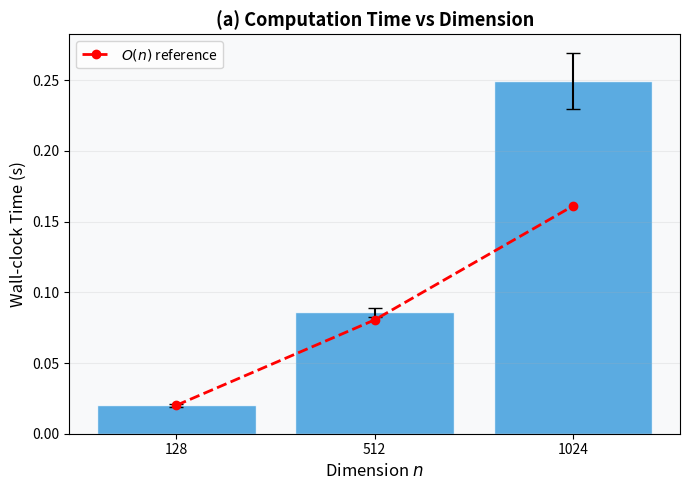
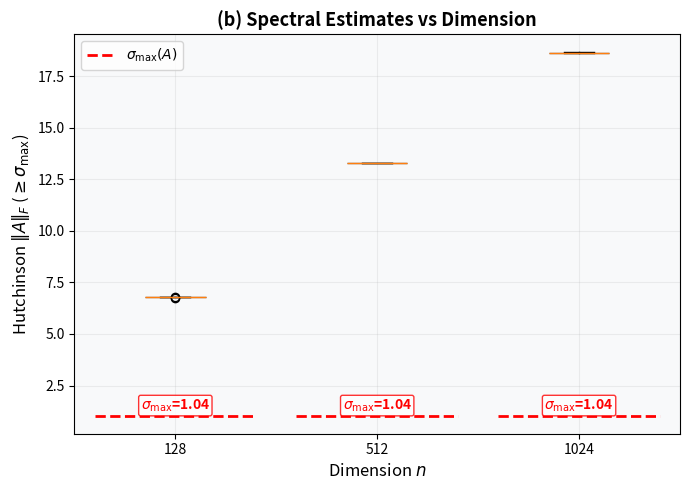
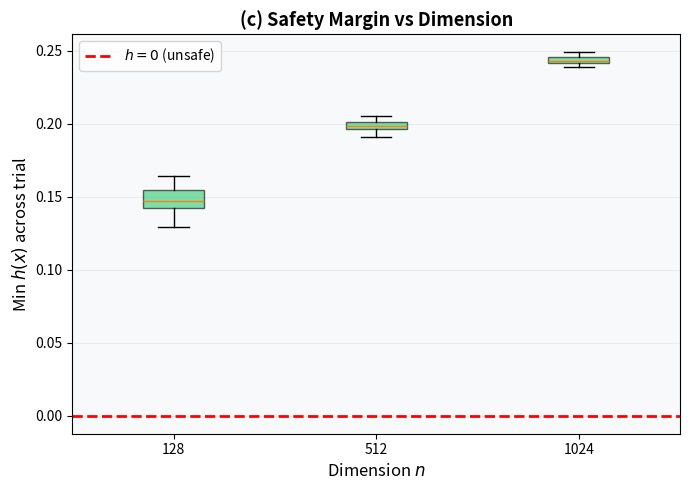
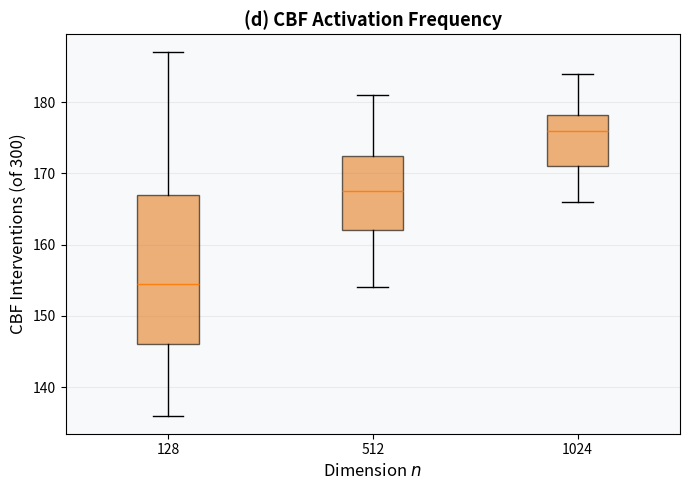
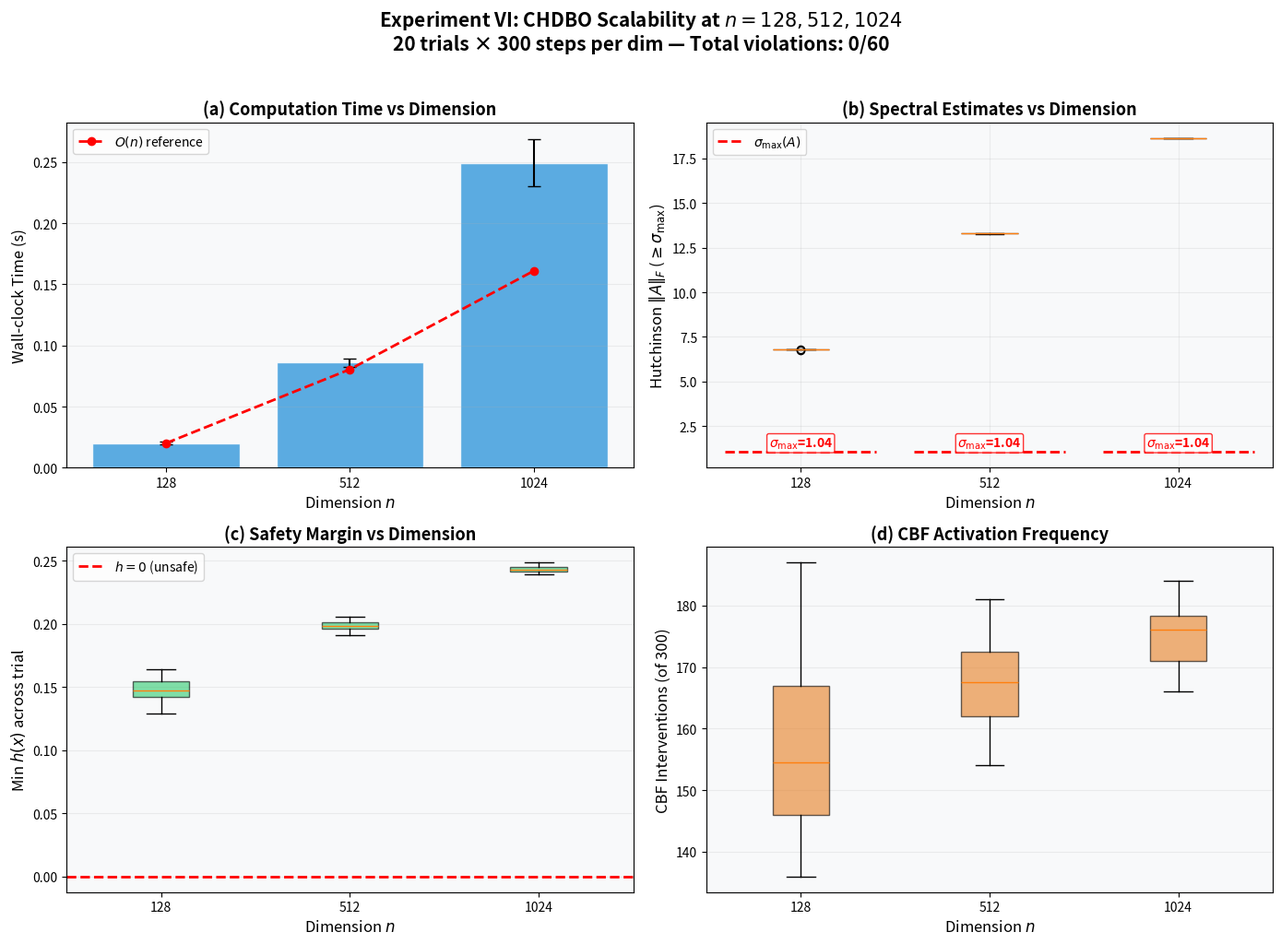

Source code (Python) for these figures, in order:
"""
Figure 13: CHDBO Scalability Beyond n=128 (n=512, n=1024)
==========================================================
The paper's main experiments use n=128. This experiment runs the
full CHDBO + AASV pipeline at n=512 and n=1024 to validate that
the O(N·n) cost remains practical and safety is preserved.

Setup:
  - Dimensions: n ∈ {128, 512, 1024}
  - Linear drift A with σ_max(A) = 0.3 (mildly unstable)
  - Safe set: unit ball, h(x) = 1 - ||x||^2
  - CBF-QP with Hutchinson spectral-norm estimation
  - 20 trials × 300 steps per dimension
  - Hutchinson probes: k = 5 (fixed across dimensions)

Output: figure_13a–d.png (individual panels) + figure_13.png (combined legacy)
  (a) Wall-clock time vs dimension
  (b) Hutchinson σ̂_max estimates vs dimension
  (c) Min barrier h(x) vs dimension (safety check)
  (d) Number of CBF interventions vs dimension

This is Experiment VI in the paper.

Usage:
  python generate_figure_13.py              # all panels + combined
  python generate_figure_13.py -a           # panel (a) only
  python generate_figure_13.py -b -d        # panels (b) and (d) only
"""

import argparse
import numpy as np
import matplotlib.pyplot as plt
import time

parser = argparse.ArgumentParser(description='Generate Experiment VI scalability figures.')
parser.add_argument('-a', action='store_true', help='Generate panel (a): Wall-clock time')
parser.add_argument('-b', action='store_true', help='Generate panel (b): Spectral estimates')
parser.add_argument('-c', action='store_true', help='Generate panel (c): Safety margin')
parser.add_argument('-d', action='store_true', help='Generate panel (d): CBF activation')
args = parser.parse_args()
_any = args.a or args.b or args.c or args.d
_gen_a = args.a or not _any
_gen_b = args.b or not _any
_gen_c = args.c or not _any
_gen_d = args.d or not _any

np.random.seed(42)

# ============================================================================
# CONFIGURATION
# ============================================================================
DIMS = [128, 512, 1024]
N_TRIALS = 20
N_STEPS = 300
DT = 0.01
GAMMA = 1.0
K_PROBES = 5  # Hutchinson probes (kept fixed to show O(k·n) scaling)


def make_drift_matrix(n, rng):
    """Construct mildly unstable linear drift A in R^n."""
    S = rng.randn(n, n)
    S = (S - S.T) / 2.0     # skew-symmetric
    S = S / np.linalg.norm(S, ord=2)
    A = S + 0.3 * np.eye(n)  # σ_max ≈ 1.3
    return A


def barrier(x):
    """h(x) = 1 - ||x||^2."""
    return 1.0 - np.dot(x, x)


def barrier_grad(x):
    """∇h = -2x."""
    return -2.0 * x


def hutchinson_spectral_estimate(A, x, k, rng):
    """
    Estimate ||A||_F via Hutchinson trace estimator on A^T A,
    then return sqrt(trace(A^T A)) = ||A||_F.
    This is an upper bound on σ_max(A) since ||A||_F >= σ_max(A).
    """
    traces = []
    for _ in range(k):
        z = rng.choice([-1.0, 1.0], size=x.shape[0])
        Az = A @ z
        traces.append(np.dot(Az, Az))  # z^T A^T A z
    est_trace = np.mean(traces)
    return np.sqrt(max(est_trace, 0.0))  # ||A||_F estimate


def cbf_qp_step(x, u_nom, A, gamma=GAMMA, spectral_margin=0.0):
    """
    CBF-QP for dx = Ax + u, barrier h(x) = 1 - ||x||^2.
    Robust constraint: ∇h · (Ax + u) ≥ -γ (h(x) - spectral_margin)
    The spectral_margin term tightens the barrier to account for
    Hutchinson-estimated drift volatility (Equation 8 in paper).
    """
    h_val = barrier(x)
    grad_h = barrier_grad(x)
    Ax = A @ x
    Lf_h = np.dot(grad_h, Ax)
    Lg_h = grad_h

    lhs_nom = np.dot(Lg_h, u_nom)
    # Tighten RHS by the spectral safety tube ρ(x) = σ̂_max · d_step
    rhs = -gamma * (h_val - spectral_margin) - Lf_h

    if lhs_nom >= rhs:
        return u_nom, False

    Lg_sq = np.dot(Lg_h, Lg_h)
    if Lg_sq < 1e-12:
        return u_nom, False

    lam = (rhs - lhs_nom) / Lg_sq
    return u_nom + lam * Lg_h, True


# ============================================================================
# RUN SCALABILITY EXPERIMENT
# ============================================================================
print("[*] Running Experiment VI: Scalability at n=128, 512, 1024...")

results = {}

for n in DIMS:
    print(f"\n  --- n = {n} ---")
    rng = np.random.RandomState(42)
    A = make_drift_matrix(n, rng)
    sigma_true = np.linalg.norm(A, ord=2)
    print(f"    σ_max(A) = {sigma_true:.4f}")

    trial_times = []
    trial_min_h = []
    trial_sigma_hat = []
    trial_interventions = []

    for trial in range(N_TRIALS):
        x = rng.randn(n)
        x = x / np.linalg.norm(x) * 0.5  # start at ||x||=0.5

        t0 = time.perf_counter()
        min_h = barrier(x)
        n_intervene = 0
        sigma_hats = []

        for step in range(N_STEPS):
            # Hutchinson estimate
            sig_hat = hutchinson_spectral_estimate(A, x, K_PROBES, rng)
            sigma_hats.append(sig_hat)

            # Compute adaptive spectral margin: ρ(x) = σ̂_max · d_step
            spectral_margin = sig_hat * DT

            # Nominal control toward goal outside safe set
            goal = np.zeros(n)
            goal[0] = 1.5
            u_nom = 0.3 * (goal - x) / max(np.linalg.norm(goal - x), 1e-8)

            # CBF-QP with Hutchinson-inflated tube margin
            u_star, active = cbf_qp_step(x, u_nom, A, spectral_margin=spectral_margin)
            if active:
                n_intervene += 1

            # Euler step
            x = x + (A @ x + u_star) * DT

            h_val = barrier(x)
            min_h = min(min_h, h_val)

        elapsed = time.perf_counter() - t0
        trial_times.append(elapsed)
        trial_min_h.append(min_h)
        trial_sigma_hat.append(np.mean(sigma_hats))
        trial_interventions.append(n_intervene)

    results[n] = {
        'times': trial_times,
        'min_h': trial_min_h,
        'sigma_hat': trial_sigma_hat,
        'sigma_true': sigma_true,
        'interventions': trial_interventions,
    }

    print(f"    Mean time:       {np.mean(trial_times):.3f}s")
    print(f"    Mean σ̂:          {np.mean(trial_sigma_hat):.4f}")
    print(f"    σ_true:          {sigma_true:.4f}")
    print(f"    Min h (worst):   {np.min(trial_min_h):.6f}")
    print(f"    Violations:      {sum(1 for h in trial_min_h if h < -1e-6)}/{N_TRIALS}")
    print(f"    Mean CBF active: {np.mean(trial_interventions):.0f}/{N_STEPS}")

# ============================================================================
# PLOTTING — HELPERS
# ============================================================================
BG = '#f8f9fa'
dim_labels = [str(n) for n in DIMS]

n_total_violations = sum(
    sum(1 for h in results[n]['min_h'] if h < -1e-6) for n in DIMS
)


def _setup_ax(ax):
    ax.set_facecolor(BG)
    return ax


def _plot_a(ax):
    """(a) Wall-clock time vs dimension."""
    means = [np.mean(results[n]['times']) for n in DIMS]
    stds = [np.std(results[n]['times']) for n in DIMS]
    ax.bar(dim_labels, means, yerr=stds, capsize=5, color='#3498db',
           edgecolor='white', alpha=0.8)
    ref = means[0]
    ax.plot(range(len(DIMS)), [ref * (n / 128) for n in DIMS],
            'r--', lw=2, marker='o', label='$O(n)$ reference')
    ax.set_xlabel('Dimension $n$', fontsize=12)
    ax.set_ylabel('Wall-clock Time (s)', fontsize=12)
    ax.set_title('(a) Computation Time vs Dimension', fontsize=13, fontweight='bold')
    ax.legend(fontsize=10)
    ax.grid(True, alpha=0.2, axis='y')


def _plot_b(ax):
    """(b) Hutchinson spectral estimates."""
    data_sigma = [results[n]['sigma_hat'] for n in DIMS]
    colors_sigma = ['#3498db', '#e67e22', '#2ecc71']
    bp_sigma = ax.boxplot(data_sigma, tick_labels=dim_labels, patch_artist=True,
                          boxprops=dict(alpha=0.6))
    for patch, color in zip(bp_sigma['boxes'], colors_sigma):
        patch.set_facecolor(color)
    for i, n in enumerate(DIMS):
        st = results[n]['sigma_true']
        ax.hlines(st, i + 0.6, i + 1.4, colors='red', linestyles='--', lw=2,
                  label='$\\sigma_{\\max}(A)$' if i == 0 else '_nolegend_')
        ax.text(i + 1.0, st + 0.3, f'$\\sigma_{{\\max}}$={st:.2f}',
                fontsize=10, color='red', ha='center', fontweight='bold',
                bbox=dict(boxstyle='round,pad=0.15', fc='white', ec='red', alpha=0.8))
    ax.set_xlabel('Dimension $n$', fontsize=12)
    ax.set_ylabel(r'Hutchinson $\|A\|_F$ ($\geq \sigma_{\max}$)', fontsize=12)
    ax.set_title('(b) Spectral Estimates vs Dimension', fontsize=13, fontweight='bold')
    ax.legend(fontsize=10)
    ax.grid(True, alpha=0.2)


def _plot_c(ax):
    """(c) Min barrier value (safety margin)."""
    data_h = [results[n]['min_h'] for n in DIMS]
    ax.boxplot(data_h, tick_labels=dim_labels, patch_artist=True,
               boxprops=dict(facecolor='#2ecc71', alpha=0.6))
    ax.axhline(0.0, color='red', ls='--', lw=2, label='$h=0$ (unsafe)')
    ax.set_xlabel('Dimension $n$', fontsize=12)
    ax.set_ylabel('Min $h(x)$ across trial', fontsize=12)
    ax.set_title('(c) Safety Margin vs Dimension', fontsize=13, fontweight='bold')
    ax.legend(fontsize=10)
    ax.grid(True, alpha=0.2, axis='y')


def _plot_d(ax):
    """(d) CBF activation frequency."""
    data_int = [results[n]['interventions'] for n in DIMS]
    ax.boxplot(data_int, tick_labels=dim_labels, patch_artist=True,
               boxprops=dict(facecolor='#e67e22', alpha=0.6))
    ax.set_xlabel('Dimension $n$', fontsize=12)
    ax.set_ylabel(f'CBF Interventions (of {N_STEPS})', fontsize=12)
    ax.set_title('(d) CBF Activation Frequency', fontsize=13, fontweight='bold')
    ax.grid(True, alpha=0.2, axis='y')


# ============================================================================
# INDIVIDUAL PANEL FIGURES (figure_13a–d.png)
# ============================================================================
panel_map = {'a': _plot_a, 'b': _plot_b, 'c': _plot_c, 'd': _plot_d}
panel_flags = {'a': _gen_a, 'b': _gen_b, 'c': _gen_c, 'd': _gen_d}

for key in 'abcd':
    if not panel_flags[key]:
        continue
    fig_i, ax_i = plt.subplots(figsize=(7, 5))
    _setup_ax(ax_i)
    panel_map[key](ax_i)
    fig_i.tight_layout()
    fname = f'figure_13{key}.png'
    fig_i.savefig(fname, dpi=300, bbox_inches='tight',
                  facecolor='white', edgecolor='none')
    plt.close(fig_i)
    print(f'[OK] Saved {fname}')

# ============================================================================
# COMBINED LEGACY FIGURE (only when no flags specified)
# ============================================================================
if not _any:
    fig, axes = plt.subplots(2, 2, figsize=(14, 10))
    for ax in axes.flat:
        _setup_ax(ax)
    _plot_a(axes[0, 0])
    _plot_b(axes[0, 1])
    _plot_c(axes[1, 0])
    _plot_d(axes[1, 1])
    fig.suptitle(
        'Experiment VI: CHDBO Scalability at $n = 128, 512, 1024$\n'
        f'{N_TRIALS} trials × {N_STEPS} steps per dim — '
        f'Total violations: {n_total_violations}/{N_TRIALS * len(DIMS)}',
        fontsize=15, fontweight='bold', y=1.02
    )
    plt.tight_layout()
    fig.savefig('figure_13.png', dpi=300, bbox_inches='tight',
                facecolor='white', edgecolor='none')
    plt.close(fig)
    print(f'[OK] Saved figure_13.png (combined)')

print(f'\n[OK] Total violations: {n_total_violations}/{N_TRIALS * len(DIMS)}')
